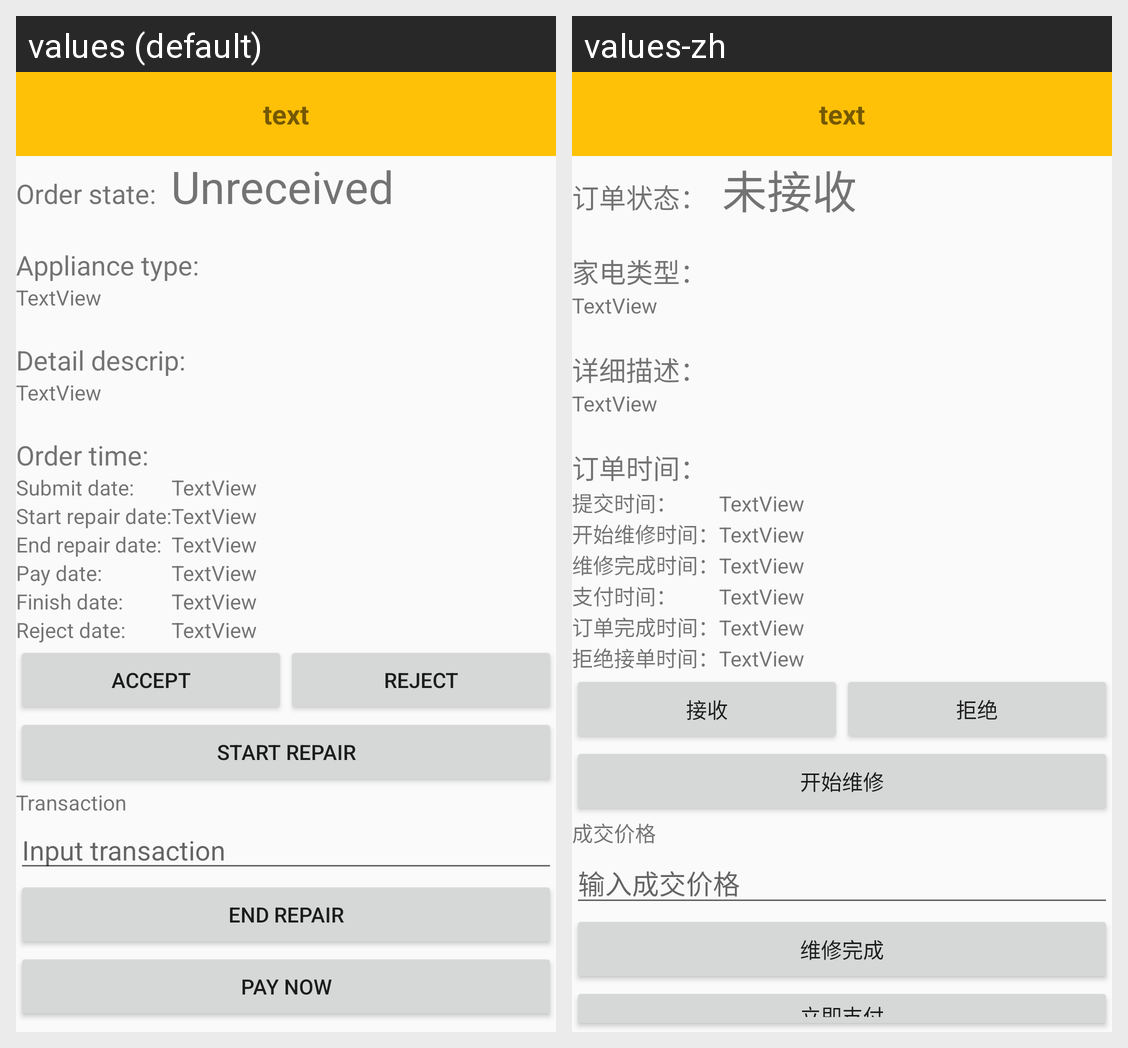

Here is an Android app screen in its default locale and in the app's own translations. Write out the translated-string differences for the strings that appear on this screen.
Android screen res/layout/fragment_order_detail.xml rendered under 2 locales, left to right: values (default), values-zh. Device: Nexus 5 (rendered at 1080×1920; each locale shown at half size, 540×960, under a caption strip naming it); theme AppTheme.
Strings drawn on this screen, with the default value and each locale's value (text and hints the layout hard-codes, and strings that could not be matched under every locale, appear in the picture but are not listed):

order_state
  values: Order state:
  values-zh: 订单状态：

order_state_unreceived
  values: Unreceived
  values-zh: 未接收

appliance_type
  values: Appliance type:
  values-zh: 家电类型：

detail_descrip
  values: Detail descrip:
  values-zh: 详细描述：

order_time
  values: Order time:
  values-zh: 订单时间：

order_submit_date
  values: Submit date:
  values-zh: 提交时间：

order_start_repair_date
  values: Start repair date:
  values-zh: 开始维修时间：

order_end_repair_date
  values: End repair date:
  values-zh: 维修完成时间：

order_pay_date
  values: Pay date:
  values-zh: 支付时间：

order_finish_date
  values: Finish date:
  values-zh: 订单完成时间：

order_reject_date
  values: Reject date:
  values-zh: 拒绝接单时间：

order_accept
  values: Accept
  values-zh: 接收

order_reject
  values: Reject
  values-zh: 拒绝

order_start_repair
  values: Start repair
  values-zh: 开始维修

transaction_price
  values: Transaction
  values-zh: 成交价格

transaction_here
  values: Input transaction
  values-zh: 输入成交价格

order_end_repair
  values: End repair
  values-zh: 维修完成

order_pay
  values: Pay now
  values-zh: 立即支付
